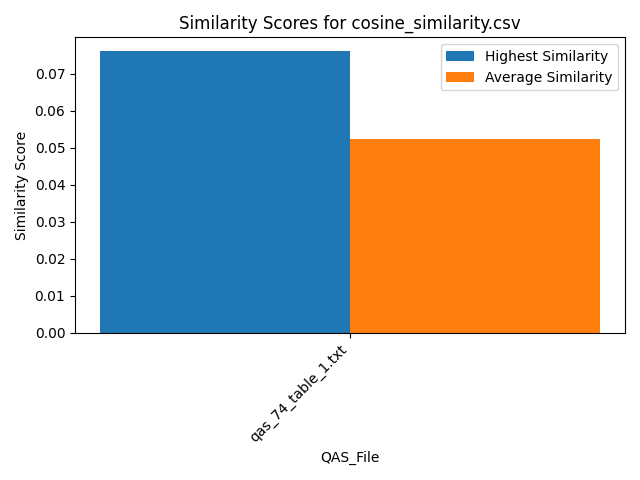

The file beside this chart, header and first rows:
Similarity, QAS_File, Text_File
0.04777, qas_74_table_1.txt, section_7.txt
0.05859, qas_74_table_1.txt, section_2.txt
0.04226, qas_74_table_1.txt, section_6.txt
0.0594, qas_74_table_1.txt, section_5.txt
0.04337, qas_74_table_1.txt, section_11.txt
0.05852, qas_74_table_1.txt, section_10.txt
0.04833, qas_74_table_1.txt, section_9.txt
0.04271, qas_74_table_1.txt, section_1.txt
0.06318, qas_74_table_1.txt, section_4.txt
0.03568, qas_74_table_1.txt, section_8.txt
0.0761, qas_74_table_1.txt, section_3.txt
